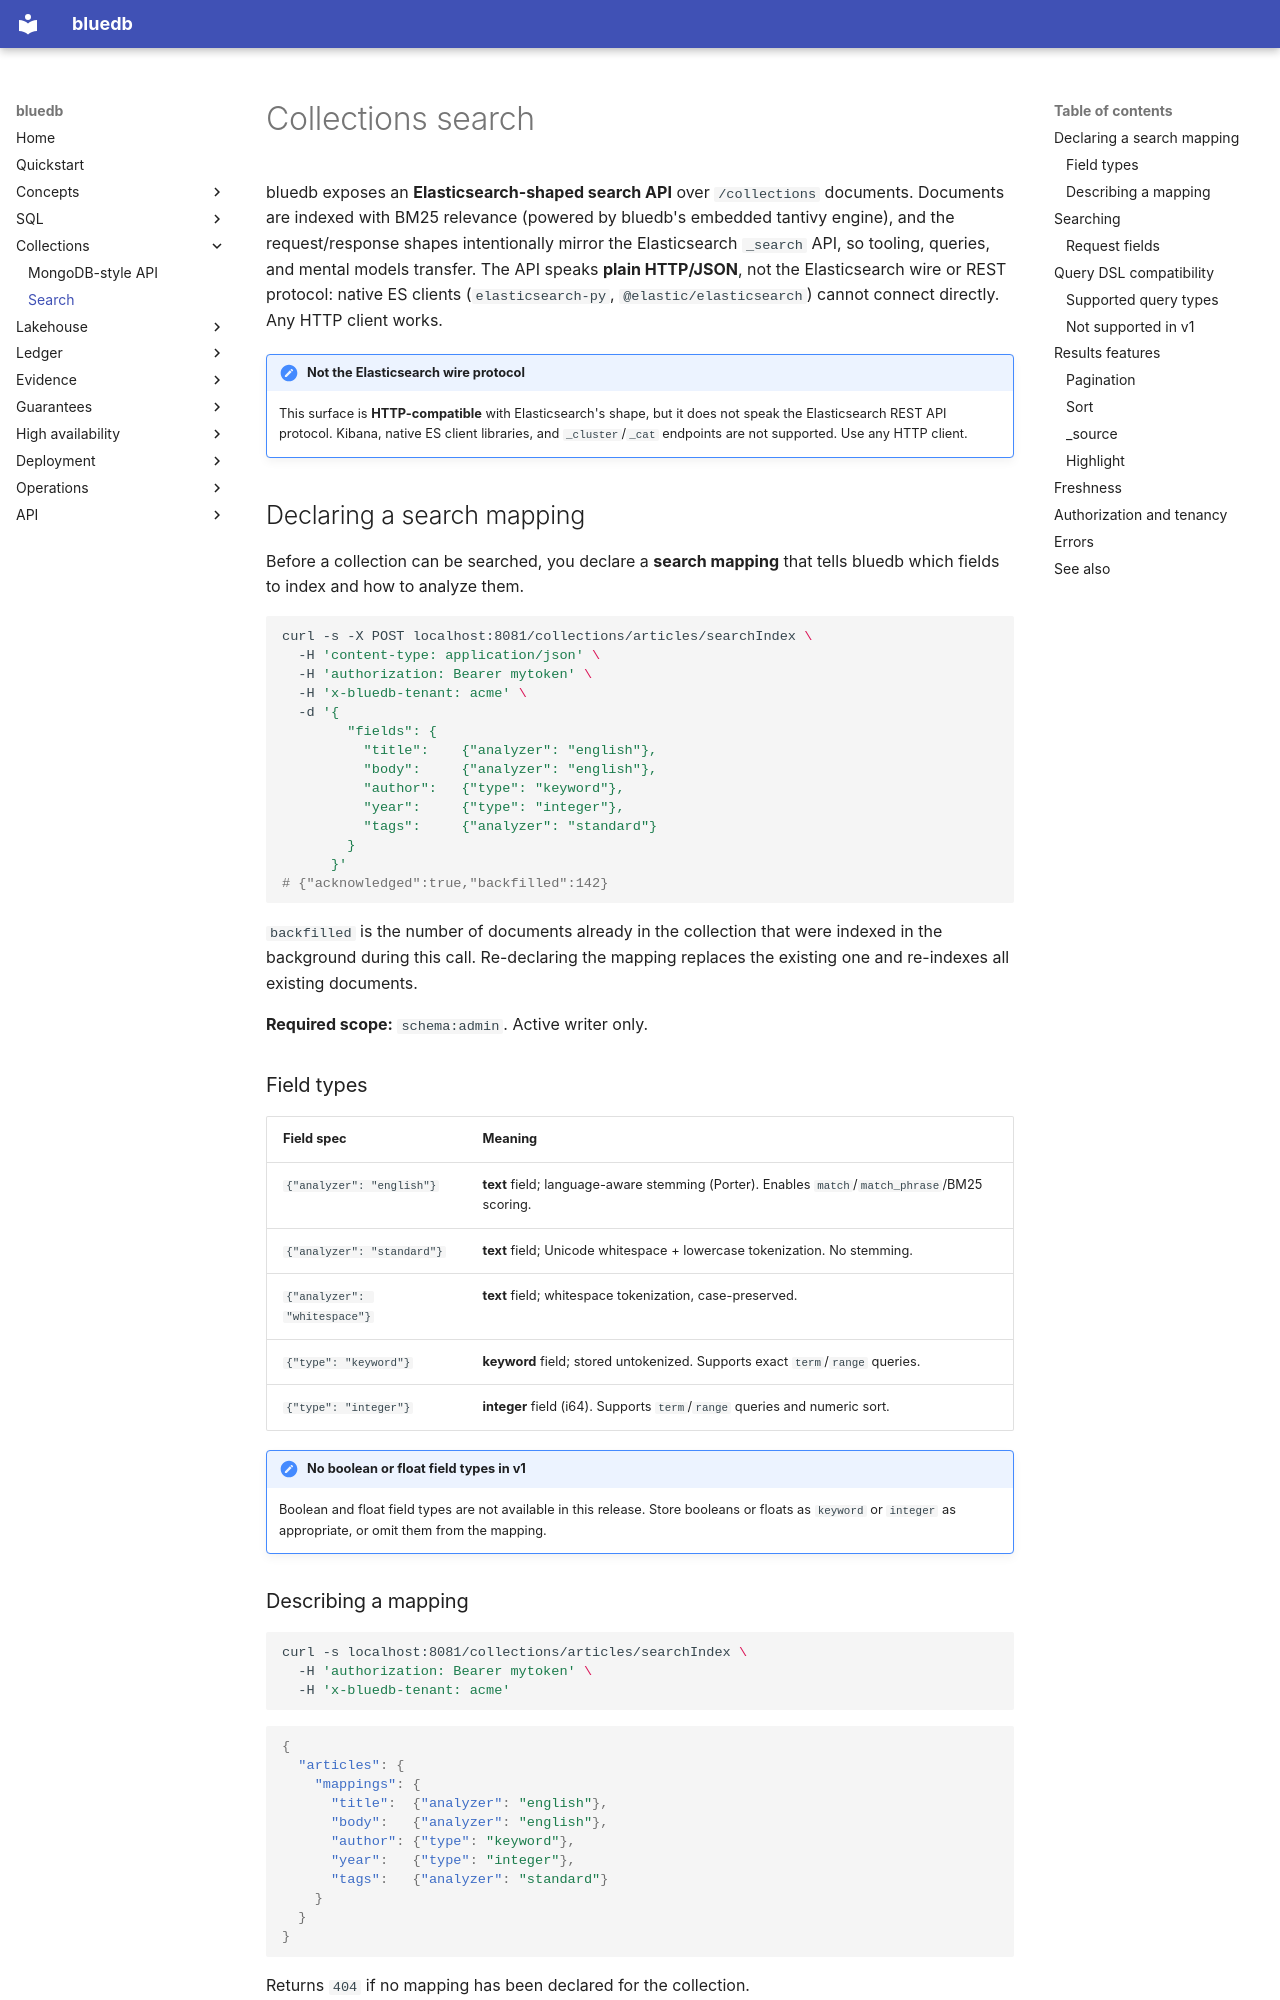

repository: bluecopa/bluedb · page: collections/search/index.html · generator: mkdocs

# Collections search

bluedb exposes an **Elasticsearch-shaped search API** over `/collections` documents.
Documents are indexed with BM25 relevance (powered by bluedb's embedded tantivy
engine), and the request/response shapes intentionally mirror the Elasticsearch
`_search` API, so tooling, queries, and mental models transfer. The API speaks
**plain HTTP/JSON**, not the Elasticsearch wire or REST protocol: native ES clients
(`elasticsearch-py`, `@elastic/elasticsearch`) cannot connect directly. Any HTTP
client works.

!!! note "Not the Elasticsearch wire protocol"
    This surface is **HTTP-compatible** with Elasticsearch's shape, but it does not
    speak the Elasticsearch REST API protocol. Kibana, native ES client libraries,
    and `_cluster`/`_cat` endpoints are not supported. Use any HTTP client.

## Declaring a search mapping

Before a collection can be searched, you declare a **search mapping** that tells
bluedb which fields to index and how to analyze them.

```bash
curl -s -X POST localhost:8081/collections/articles/searchIndex \
  -H 'content-type: application/json' \
  -H 'authorization: Bearer mytoken' \
  -H 'x-bluedb-tenant: acme' \
  -d '{
        "fields": {
          "title":    {"analyzer": "english"},
          "body":     {"analyzer": "english"},
          "author":   {"type": "keyword"},
          "year":     {"type": "integer"},
          "tags":     {"analyzer": "standard"}
        }
      }'
# {"acknowledged":true,"backfilled":142}
```

`backfilled` is the number of documents already in the collection that were
indexed in the background during this call. Re-declaring the mapping replaces the
existing one and re-indexes all existing documents.

**Required scope:** `schema:admin`. Active writer only.

### Field types

| Field spec | Meaning |
|------------|---------|
| `{"analyzer": "english"}` | **text** field; language-aware stemming (Porter). Enables `match`/`match_phrase`/BM25 scoring. |
| `{"analyzer": "standard"}` | **text** field; Unicode whitespace + lowercase tokenization. No stemming. |
| `{"analyzer": "whitespace"}` | **text** field; whitespace tokenization, case-preserved. |
| `{"type": "keyword"}` | **keyword** field; stored untokenized. Supports exact `term`/`range` queries. |
| `{"type": "integer"}` | **integer** field (i64). Supports `term`/`range` queries and numeric sort. |

!!! note "No boolean or float field types in v1"
    Boolean and float field types are not available in this release. Store booleans
    or floats as `keyword` or `integer` as appropriate, or omit them from the
    mapping.
